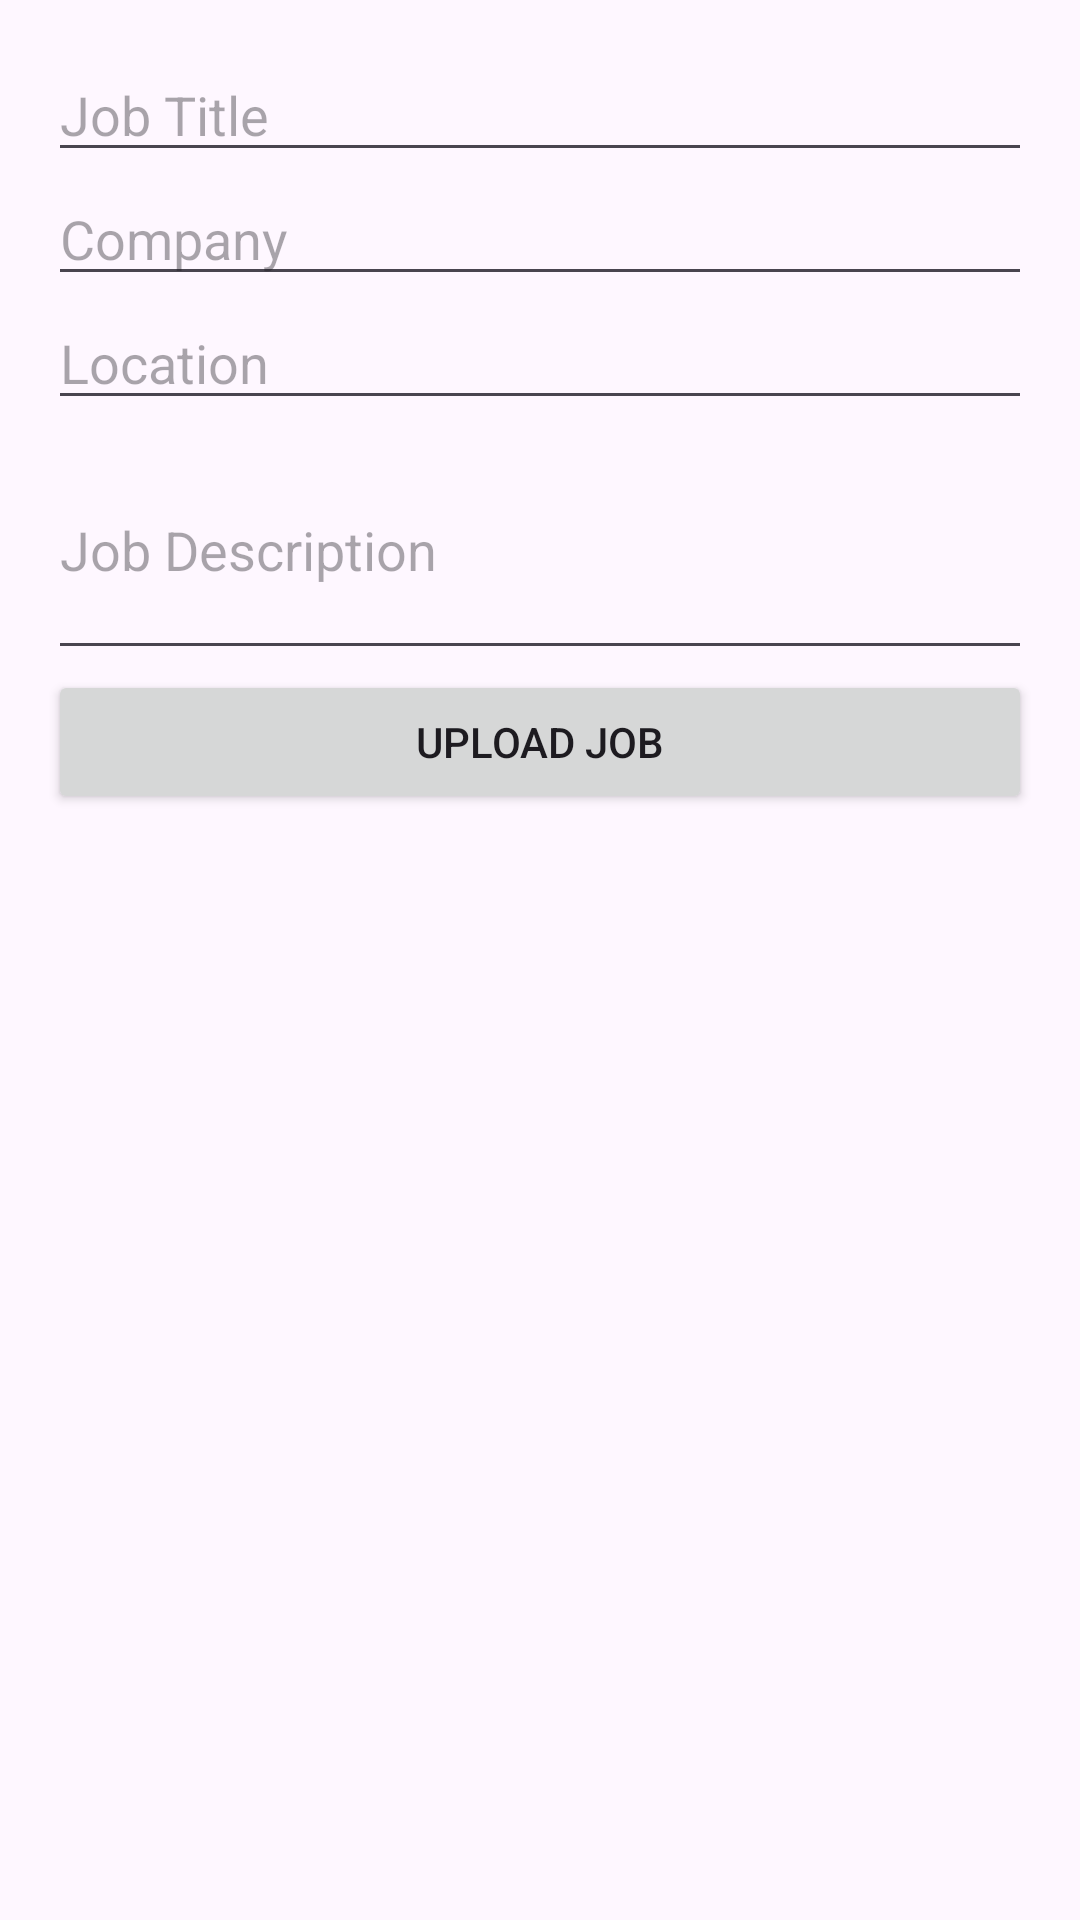

The Android layout XML behind this screen, and the referenced resources:
<!-- AndroidManifest.xml: application theme Theme.JobApp -->
<!-- res/layout/fragment_upload_job.xml -->
<?xml version="1.0" encoding="utf-8"?>
<LinearLayout xmlns:android="http://schemas.android.com/apk/res/android"
    xmlns:tools="http://schemas.android.com/tools"
    android:layout_width="match_parent"
    android:layout_height="match_parent"
    android:orientation="vertical"
    android:padding="16dp"
    tools:context=".UploadJobFragment">

    
    <EditText
        android:id="@+id/etJobTitle"
        android:layout_width="match_parent"
        android:layout_height="wrap_content"
        android:hint="Job Title"
        android:inputType="text" />

    
    <EditText
        android:id="@+id/etCompany"
        android:layout_width="match_parent"
        android:layout_height="wrap_content"
        android:hint="Company"
        android:inputType="text" />

    
    <EditText
        android:id="@+id/etLocation"
        android:layout_width="match_parent"
        android:layout_height="wrap_content"
        android:hint="Location"
        android:inputType="text" />

    
    <EditText
        android:id="@+id/etJobDescription"
        android:layout_width="match_parent"
        android:layout_height="wrap_content"
        android:hint="Job Description"
        android:inputType="textMultiLine"
        android:minLines="3" />

    
    <Button
        android:id="@+id/btnUploadJob"
        android:layout_width="match_parent"
        android:layout_height="wrap_content"
        android:text="Upload Job" />

    
    <ProgressBar
        android:id="@+id/progressBar"
        android:layout_width="wrap_content"
        android:layout_height="wrap_content"
        android:layout_gravity="center"
        android:visibility="gone" />

    
    <androidx.recyclerview.widget.RecyclerView
        android:id="@+id/recyclerViewAdmin"
        android:layout_width="match_parent"
        android:layout_height="0dp"
        android:layout_marginTop="16dp"
        android:layout_weight="1" />
</LinearLayout>
<!-- resources referenced by this layout -->
<resources>
  <style name="Theme.JobApp" parent="Base.Theme.JobApp" />
  <style name="Base.Theme.JobApp" parent="Theme.Material3.DayNight.NoActionBar">
          
          
      </style>
</resources>
